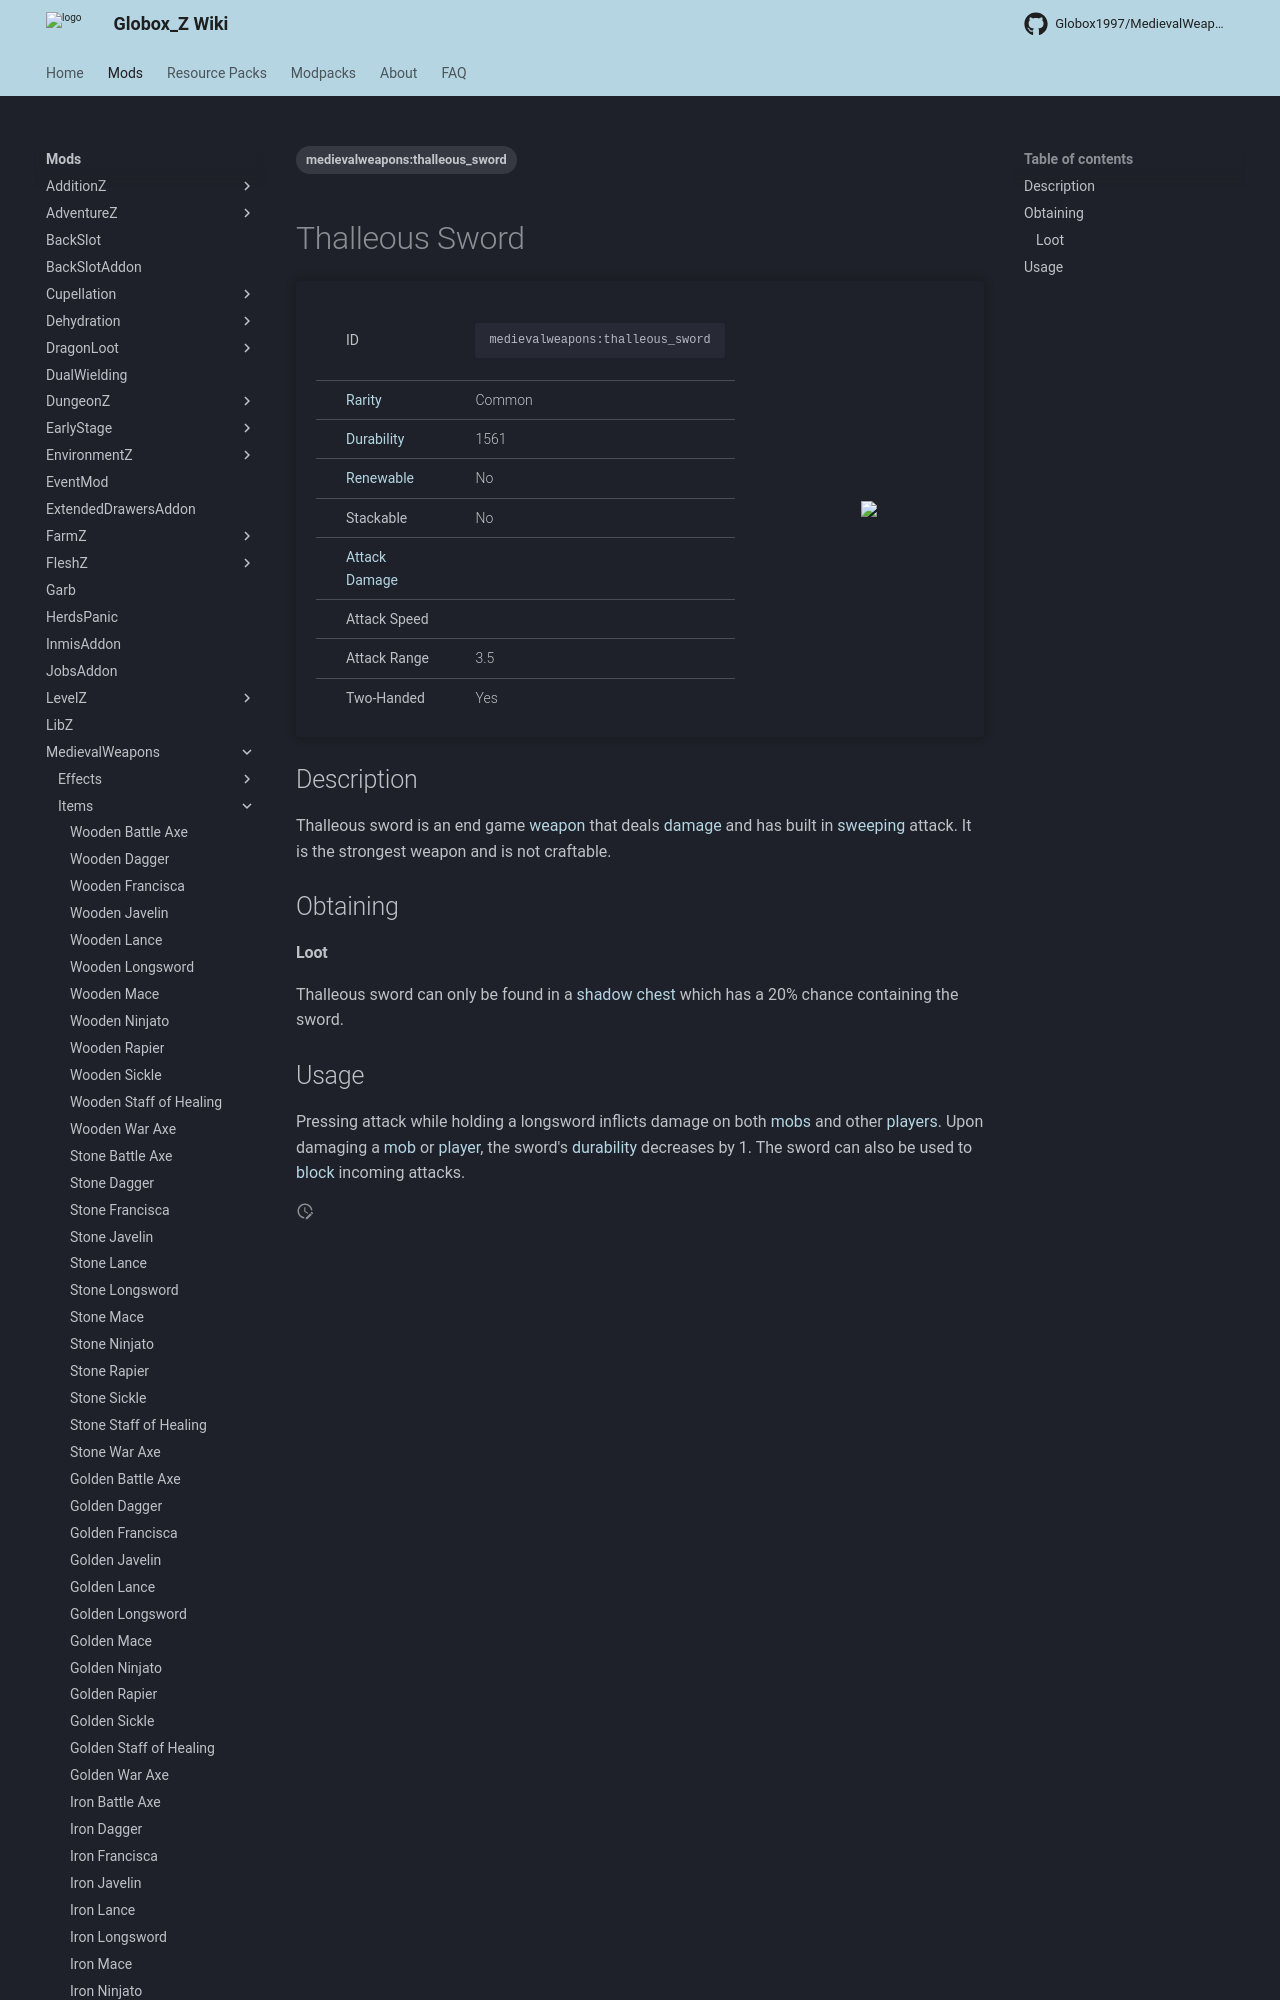

repository: Globox1997/wiki · page: mods/MedievalWeapons/Items/Thalleous_Sword/index.html · generator: mkdocs

---
title: Thalleous Sword
project: medievalweapons
summary: medievalweapons item thalleous sword
tags:
    - medievalweapons:thalleous_sword
---
# Thalleous Sword
<div class="main_table">
<div class="left_main_table">
<table class="left_table">
    <tbody>
        <tr>
            <td class="first-column">ID</td>
            <td class="second-column">
            ```
            medievalweapons:thalleous_sword
            ```
            </td>
        </tr>
        <tr id="linear-top">
            <td class="first-column"><a href="https://minecraft.wiki/w/Rarity" target="_blank">Rarity</a></td>
            <td class="second-column">Common</td>
        </tr>
        <tr id="linear-top">
            <td class="first-column"><a href="https://minecraft.wiki/w/Durability" target="_blank">Durability</a></td>
            <td class="second-column">1561</td>
        </tr>
        <tr id="linear-top">
            <td class="first-column"><a href="https://minecraft.wiki/w/Renewable_resource" target="_blank">Renewable</a></td>
            <td class="second-column">No</td>
        </tr>
        <tr id="linear-top">
            <td class="first-column">Stackable</td>
            <td class="second-column">No</td>
        </tr>
        <tr id="linear-top">
            <td class="first-column"><a href="https://minecraft.wiki/w/Damage" target="_blank">Attack Damage</a></td>
            <td class="second-column icon-element" icon-count="11" icon-id="melee" icon-exclusive></td>
        </tr>
        <tr id="linear-top">
            <td class="first-column">Attack Speed</td>
            <td class="second-column icon-element" icon-count="1" icon-id="mel
